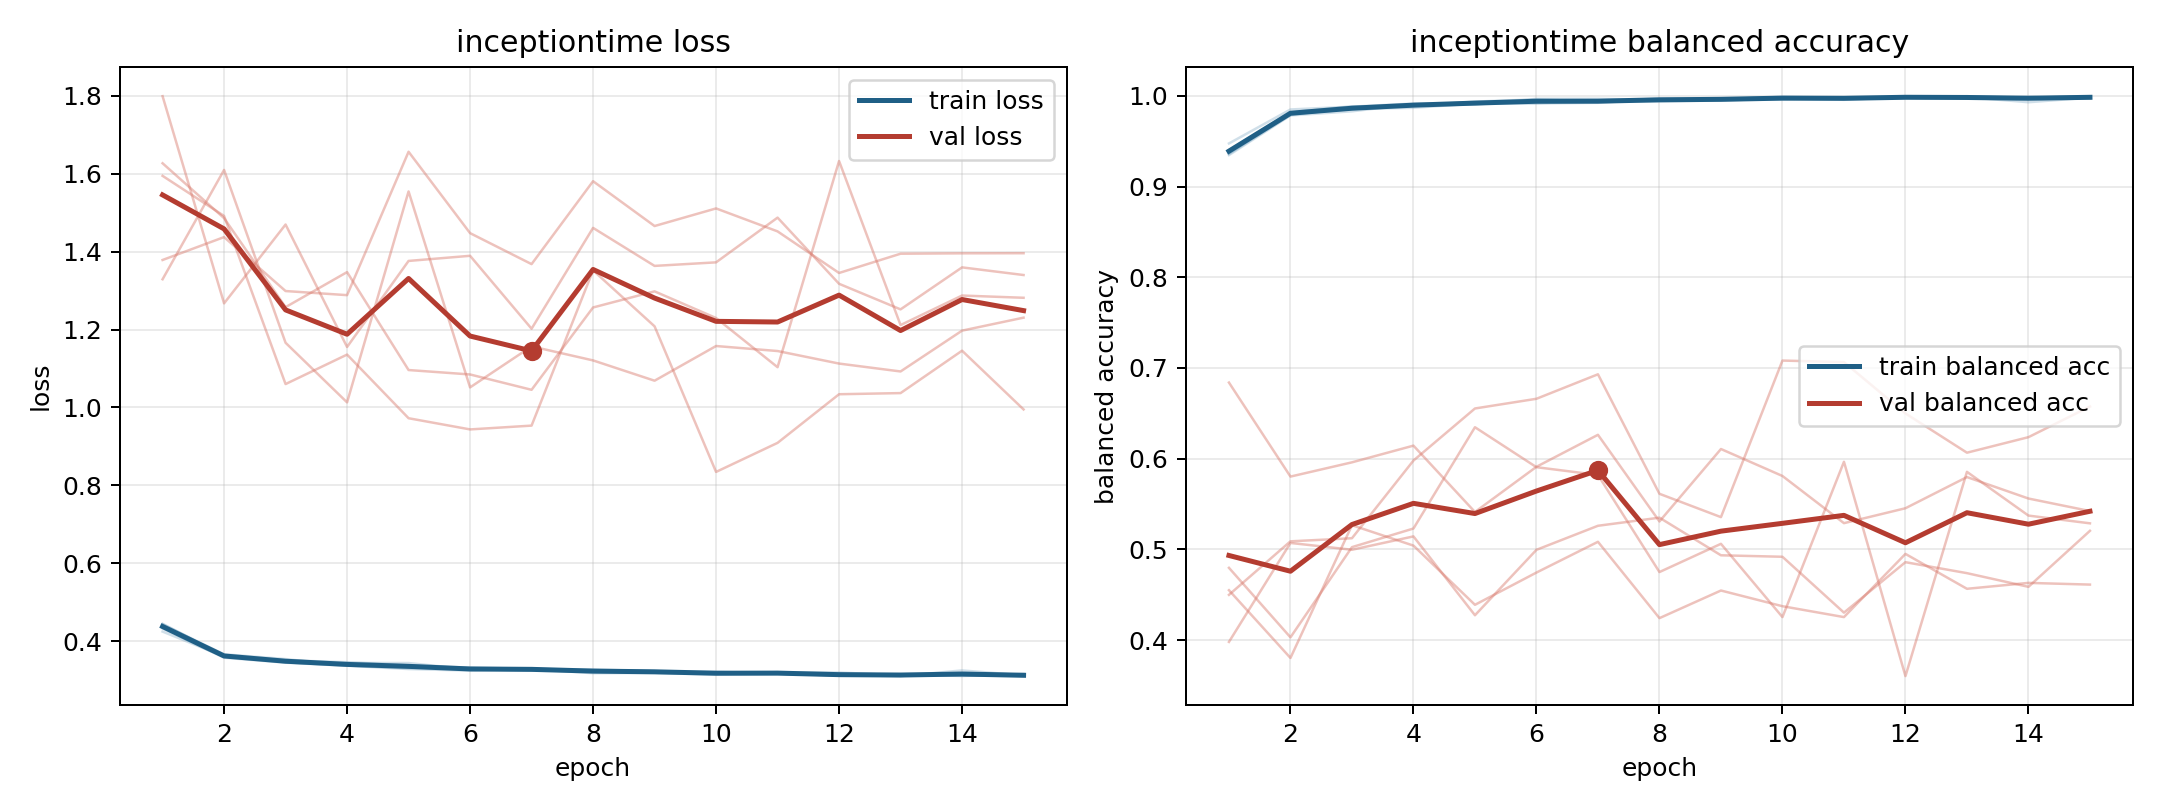

The file beside this chart, header and first rows:
model, fold, epoch, train_loss, train_balanced_accuracy, val_loss, val_balanced_accuracy
inceptiontime, 1, 1, 0.4327, 0.9403, 1.378, 0.455
inceptiontime, 1, 2, 0.3575, 0.9819, 1.437, 0.3803
inceptiontime, 1, 3, 0.3447, 0.9883, 1.299, 0.5267
inceptiontime, 1, 4, 0.3368, 0.9892, 1.288, 0.5042
inceptiontime, 1, 5, 0.3284, 0.9937, 1.656, 0.4389
inceptiontime, 1, 6, 0.3245, 0.9961, 1.447, 0.4745
inceptiontime, 1, 7, 0.3286, 0.9937, 1.368, 0.5084
inceptiontime, 1, 8, 0.3176, 0.9971, 1.581, 0.4242
inceptiontime, 1, 9, 0.3184, 0.9969, 1.466, 0.4547
inceptiontime, 1, 10, 0.314, 0.9981, 1.511, 0.4373
inceptiontime, 1, 11, 0.3157, 0.9978, 1.452, 0.4254
inceptiontime, 1, 12, 0.3131, 0.998, 1.345, 0.495
inceptiontime, 1, 13, 0.3103, 0.9986, 1.395, 0.4566
inceptiontime, 1, 14, 0.3249, 0.993, 1.396, 0.4631
inceptiontime, 1, 15, 0.3123, 0.9981, 1.396, 0.4612
inceptiontime, 2, 1, 0.4428, 0.9367, 1.627, 0.4797
inceptiontime, 2, 2, 0.3638, 0.9798, 1.486, 0.403
inceptiontime, 2, 3, 0.3509, 0.9855, 1.257, 0.5025
inceptiontime, 2, 4, 0.346, 0.9868, 1.347, 0.523
inceptiontime, 2, 5, 0.338, 0.9914, 1.096, 0.6347
inceptiontime, 2, 6, 0.3321, 0.992, 1.085, 0.5906
inceptiontime, 2, 7, 0.3291, 0.9938, 1.045, 0.582
inceptiontime, 2, 8, 0.3254, 0.9951, 1.257, 0.475
inceptiontime, 2, 9, 0.3215, 0.9963, 1.298, 0.5061
inceptiontime, 2, 10, 0.3213, 0.9962, 1.229, 0.4254
inceptiontime, 2, 11, 0.3168, 0.9979, 1.103, 0.5966
inceptiontime, 2, 12, 0.3122, 0.9985, 1.633, 0.3603
inceptiontime, 2, 13, 0.3142, 0.9976, 1.211, 0.5855
inceptiontime, 2, 14, 0.3118, 0.9983, 1.287, 0.5373
inceptiontime, 2, 15, 0.3107, 0.9987, 1.281, 0.5287
inceptiontime, 3, 1, 0.4246, 0.9475, 1.799, 0.398
inceptiontime, 3, 2, 0.3604, 0.985, 1.267, 0.5071
inceptiontime, 3, 3, 0.3471, 0.9881, 1.47, 0.4996
inceptiontime, 3, 4, 0.344, 0.9915, 1.155, 0.5143
inceptiontime, 3, 5, 0.3439, 0.9902, 1.376, 0.4274
inceptiontime, 3, 6, 0.3275, 0.9967, 1.389, 0.4995
inceptiontime, 3, 7, 0.3243, 0.9967, 1.202, 0.526
inceptiontime, 3, 8, 0.3269, 0.9956, 1.461, 0.535
inceptiontime, 3, 9, 0.3234, 0.9963, 1.363, 0.4935
inceptiontime, 3, 10, 0.3162, 0.9988, 1.372, 0.4919
inceptiontime, 3, 11, 0.3204, 0.9981, 1.487, 0.4303
inceptiontime, 3, 12, 0.3195, 0.9979, 1.317, 0.4859
inceptiontime, 3, 13, 0.3123, 0.9996, 1.252, 0.4738
inceptiontime, 3, 14, 0.3181, 0.9981, 1.36, 0.4587
inceptiontime, 3, 15, 0.3125, 0.999, 1.34, 0.5205
inceptiontime, 4, 1, 0.4432, 0.9347, 1.594, 0.4499
inceptiontime, 4, 2, 0.3663, 0.9784, 1.492, 0.5089
inceptiontime, 4, 3, 0.354, 0.983, 1.06, 0.5123
inceptiontime, 4, 4, 0.3374, 0.9909, 1.136, 0.5979
inceptiontime, 4, 5, 0.3358, 0.992, 0.9723, 0.6553
inceptiontime, 4, 6, 0.3284, 0.9939, 0.9435, 0.666
inceptiontime, 4, 7, 0.3269, 0.9941, 0.9533, 0.693
inceptiontime, 4, 8, 0.3256, 0.994, 1.352, 0.5613
inceptiontime, 4, 9, 0.3227, 0.9948, 1.208, 0.5356
inceptiontime, 4, 10, 0.3176, 0.9972, 0.8344, 0.7082
inceptiontime, 4, 11, 0.3166, 0.997, 0.909, 0.7065
inceptiontime, 4, 12, 0.312, 0.9989, 1.034, 0.6499
inceptiontime, 4, 13, 0.3133, 0.9979, 1.037, 0.6066
inceptiontime, 4, 14, 0.3127, 0.9983, 1.146, 0.6237
inceptiontime, 4, 15, 0.3108, 0.9991, 0.9949, 0.6575
... 15 more rows
